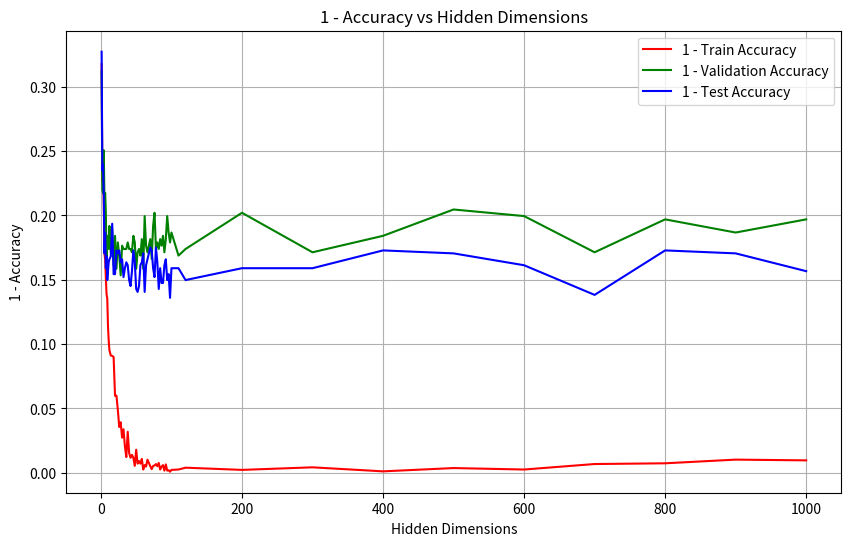

The script that saved this image: (Note: this script raises an exception after producing the figure.)
import pandas as pd
import matplotlib.pyplot as plt

# MNIST
# dataset = "mnist"
# method = "adam_0.001"


# noise = "noise_0.0"
# data = {
#     'Hidden Dimensions':  [1, 2, 3, 4, 5, 6, 7, 8, 9, 10, 12, 14, 16, 18, 20, 25, 30, 35, 40, 45, 50, 55, 60, 65, 70, 75, 80, 85, 90, 95, 100, 105, 110, 115, 120, 130, 140, 150, 160, 170, 180, 190, 200, 300, 400, 500, 600, 700, 800, 900, 1000],
#     'train_accuracy':[0.2963818181818182, 0.3952727272727273, 0.4762, 0.5632363636363636, 0.6172181818181818, 0.6347636363636364, 0.6885636363636364, 0.7568181818181818, 0.7378545454545454, 0.8330545454545455, 0.8641454545454545, 0.8995636363636363, 0.9092727272727272, 0.9266363636363636, 0.9285818181818182, 0.9573090909090908, 0.9752545454545456, 0.9921272727272727, 0.9985818181818182, 0.9996909090909092, 0.9999272727272728, 1.0, 1.0, 1.0, 1.0, 1.0, 1.0, 1.0, 1.0, 1.0, 1.0, 1.0, 1.0, 1.0, 1.0, 1.0, 1.0, 1.0, 1.0, 1.0, 1.0, 1.0, 1.0, 1.0, 1.0, 1.0, 1.0, 1.0, 1.0, 1.0, 1.0],
#     'val_accuracy':  [0.289, 0.3964, 0.4728, 0.5722, 0.634, 0.625, 0.7016, 0.7354, 0.7394, 0.8216, 0.8538, 0.8836, 0.889, 0.8998, 0.9032, 0.909, 0.9142, 0.9116, 0.9194, 0.9318, 0.9262, 0.942, 0.9304, 0.9376, 0.937, 0.9442, 0.943, 0.9458, 0.9458, 0.9474, 0.953, 0.9488, 0.9532, 0.9518, 0.9502, 0.9504, 0.9536, 0.9552, 0.9528, 0.9536, 0.9528, 0.9588, 0.956, 0.9538, 0.9588, 0.9564, 0.9598, 0.9556, 0.9562, 0.9586, 0.956],
#     'test_accuracy': [0.2798, 0.4063, 0.4563, 0.5736, 0.6312, 0.633, 0.7021, 0.7379, 0.737, 0.8178, 0.8549, 0.8823, 0.8919, 0.9006, 0.903, 0.9144, 0.9179, 0.9183, 0.9173, 0.9251, 0.9271, 0.9394, 0.9294, 0.9352, 0.9418, 0.9407, 0.943, 0.9437, 0.9454, 0.9451, 0.9491, 0.9506, 0.9493, 0.9484, 0.9498, 0.9503, 0.9505, 0.9501, 0.9519, 0.9505, 0.9525, 0.9527, 0.9566, 0.9548, 0.9547, 0.9565, 0.9556, 0.9539, 0.9539, 0.9564, 0.9533]
# }

# noise = "noise_0.10"
# data = {
#     'Hidden Dimensions':  [1, 2, 3, 4, 5, 7, 8, 9, 10, 12, 14, 16, 20, 25, 30, 35, 40, 45, 50, 55, 60, 65, 70, 75, 80, 85, 90, 95, 100, 105, 110, 115, 120, 125, 130, 140, 150, 160, 170, 180, 190, 200, 300, 400, 500, 600, 700, 800, 900, 1000],
#     'train_accuracy':[0.2553454545454545, 0.3566, 0.4052909090909091, 0.4957636363636363, 0.5489090909090909, 0.6506727272727273, 0.6878363636363637, 0.7038545454545454, 0.7051818181818181, 0.7727272727272727, 0.8050545454545455, 0.8117818181818182, 0.8294363636363636, 0.8510181818181818, 0.8634181818181819, 0.8694363636363637, 0.885, 0.8987636363636363, 0.9079090909090908, 0.9238363636363636, 0.9479454545454544, 0.9727818181818182, 0.9782181818181818, 0.9989636363636364, 0.9983090909090908, 0.9994545454545456, 0.9997818181818182, 1.0, 0.9999454545454546, 0.9999818181818182, 0.9999818181818182, 1.0, 1.0, 1.0, 1.0, 1.0, 0.9999818181818182, 1.0, 1.0, 1.0, 1.0, 1.0, 1.0, 1.0, 1.0, 1.0, 1.0, 1.0, 1.0, 1.0],
#     'val_accuracy': [0.2582, 0.3612, 0.412, 0.4984, 0.5618, 0.6618, 0.6952, 0.697, 0.7084, 0.767, 0.7962, 0.799, 0.8092, 0.8118, 0.807, 0.8074, 0.7888, 0.78, 0.7694, 0.7652, 0.7496, 0.7504, 0.7546, 0.7596, 0.7562, 0.746, 0.7528, 0.7766, 0.7646, 0.7698, 0.7734, 0.776, 0.7824, 0.7904, 0.7962, 0.7894, 0.785, 0.7998, 0.8022, 0.8022, 0.8066, 0.8124, 0.8182, 0.8158, 0.8238, 0.824, 0.8196, 0.8232, 0.8242, 0.817],
#     'test_accuracy':  [0.2396, 0.3578, 0.4155, 0.4949, 0.5709, 0.6657, 0.6937, 0.6963, 0.7149, 0.7676, 0.7975, 0.7978, 0.8096, 0.814, 0.8111, 0.8097, 0.7904, 0.7768, 0.7741, 0.7623, 0.7515, 0.7465, 0.747, 0.7626, 0.7561, 0.7466, 0.7619, 0.7747, 0.7652, 0.7694, 0.7729, 0.7789, 0.7819, 0.7843, 0.7937, 0.7937, 0.7895, 0.8005, 0.8071, 0.8028, 0.8049, 0.8081, 0.8175, 0.8156, 0.8169, 0.8202, 0.8254, 0.8214, 0.8227, 0.8227]
# }




# cifar10 

#
# dataset = "cifar10"
# method = "adam_0.001"

# noise = "noise_0.0"
# data = {
#     'Hidden Dimensions':  [1, 2, 3, 4, 5, 6, 7, 8, 9, 10, 12, 14, 16, 18, 20, 22, 25, 30, 35, 40, 45, 55, 60, 65, 70, 75, 80, 85, 90, 95, 100, 105, 110, 115, 120, 125, 130, 135, 140, 145, 155, 200, 300, 500, 600, 700, 800, 900, 1000],
#     'train_accuracy':  [0.1963111111111111, 0.2599111111111111, 0.3052, 0.3480222222222222, 0.3733777777777777, 0.4114888888888889, 0.4214888888888889, 0.4485777777777778, 0.4593777777777778, 0.4669555555555555, 0.5145333333333333, 0.5302444444444444, 0.5476444444444445, 0.5592222222222222, 0.5819111111111112, 0.5827555555555556, 0.6074888888888889, 0.6612666666666667, 0.6799111111111111, 0.7222444444444445, 0.7358666666666667, 0.8146444444444444, 0.8669333333333333, 0.9131111111111112, 0.9450888888888888, 0.9638, 0.9675111111111112, 0.9844, 0.9934, 0.9970666666666668, 0.9979333333333332, 0.9982, 0.9993333333333332, 0.9996444444444444, 0.9996666666666668, 0.9998, 0.9998444444444444, 0.9999555555555556, 0.9999555555555556, 0.9999777777777776, 1.0, 1.0, 1.0, 1.0, 1.0, 1.0, 1.0, 1.0, 1.0],
#     'val_accuracy':  [0.2032, 0.2622, 0.3054, 0.3438, 0.3592, 0.4116, 0.4138, 0.4522, 0.4482, 0.4754, 0.506, 0.5172, 0.5264, 0.5324, 0.5488, 0.5308, 0.5494, 0.5606, 0.5444, 0.5344, 0.5454, 0.5454, 0.542, 0.5364, 0.5314, 0.531, 0.5366, 0.5256, 0.5456, 0.5444, 0.5334, 0.5432, 0.5414, 0.5576, 0.5554, 0.552, 0.5606, 0.5654, 0.5674, 0.5634, 0.5716, 0.582, 0.5854, 0.6054, 0.6162, 0.6146, 0.613, 0.6116, 0.6168],
#     'test_accuracy': [0.1938, 0.2611, 0.3022, 0.3465, 0.3623, 0.4147, 0.4146, 0.4484, 0.4537, 0.4681, 0.4929, 0.5034, 0.5197, 0.523, 0.5285, 0.5266, 0.5413, 0.5424, 0.5446, 0.5274, 0.5396, 0.5233, 0.5384, 0.5321, 0.5233, 0.522, 0.5329, 0.5256, 0.5332, 0.539, 0.5355, 0.5346, 0.5364, 0.5515, 0.553, 0.5523, 0.5538, 0.5507, 0.5545, 0.5634, 0.5622, 0.5679, 0.5839, 0.5958, 0.5984, 0.6026, 0.603, 0.6018, 0.6078]
# }


# noise       = "noise_0.10"
# data = {
#     'Hidden Dimensions': [1, 2, 3, 4, 5, 6, 7, 8, 9, 10, 12, 14, 16, 18, 20, 25, 30, 32, 35, 40, 45, 50, 55, 60, 64, 70, 75, 80, 85, 90, 95, 100, 105, 110, 115, 120, 125, 128, 130, 135, 140, 145, 200, 256, 300, 400, 512, 600, 700, 800, 900, 1000],
#     'train_accuracy':[0.1840888888888888, 0.2533555555555555, 0.2827333333333333, 0.3195333333333333, 0.3324222222222222, 0.3686, 0.3842666666666666, 0.3962666666666666, 0.4132666666666666, 0.4278888888888889, 0.4514, 0.4771777777777777, 0.4943111111111111, 0.5008888888888889, 0.5114888888888889, 0.5445333333333333, 0.5808, 0.5899777777777778, 0.6112666666666666, 0.6309555555555556, 0.6566444444444445, 0.699, 0.7331777777777778, 0.7666444444444445, 0.79, 0.8341111111111111, 0.8641777777777778, 0.8804, 0.9239777777777778, 0.9446666666666668, 0.9799111111111112, 0.989, 0.9931333333333332, 0.9966, 0.9980222222222224, 0.9986, 0.9993555555555556, 0.9997555555555556, 0.9992888888888888, 0.9998222222222222, 0.9997777777777778, 0.9997111111111112, 1.0, 1.0, 1.0, 1.0, 1.0, 1.0, 1.0, 1.0, 1.0, 1.0],
#     'val_accuracy': [0.1878, 0.2604, 0.2864, 0.3262, 0.3438, 0.375, 0.3902, 0.3964, 0.4112, 0.4294, 0.4536, 0.4546, 0.4736, 0.4692, 0.4722, 0.4868, 0.4798, 0.4962, 0.4706, 0.473, 0.4822, 0.4658, 0.461, 0.4592, 0.4594, 0.4442, 0.4396, 0.4206, 0.4366, 0.4296, 0.4306, 0.4438, 0.4446, 0.4382, 0.4414, 0.4534, 0.4302, 0.4484, 0.4564, 0.4464, 0.4434, 0.4546, 0.4692, 0.4824, 0.4918, 0.4944, 0.5098, 0.5156, 0.5166, 0.5184, 0.5198, 0.5214],
#     'test_accuracy':[0.1851, 0.2581, 0.2892, 0.3247, 0.335, 0.372, 0.3907, 0.3925, 0.4166, 0.4252, 0.4438, 0.4576, 0.4655, 0.4611, 0.4663, 0.4765, 0.4695, 0.4908, 0.469, 0.4606, 0.4705, 0.4665, 0.4495, 0.4493, 0.4443, 0.4375, 0.4344, 0.4235, 0.4244, 0.4282, 0.429, 0.4281, 0.4357, 0.4281, 0.4364, 0.44, 0.4304, 0.4264, 0.444, 0.4415, 0.4457, 0.4473, 0.459, 0.4776, 0.4769, 0.4923, 0.4931, 0.4978, 0.4951, 0.5038, 0.5049, 0.5102]
# }

# noise       = "noise_0.20"
# data = {
#     'Hidden Dimensions':[1, 2, 3, 4, 5, 6, 7, 8, 9, 10, 12, 14, 16, 18, 20, 25, 30, 35, 40, 45, 50, 55, 60, 65, 70, 75, 80, 85, 90, 95, 100, 105, 110, 120, 130, 140, 150, 160, 170, 180, 190, 200, 300, 400, 500, 600, 700, 800, 900, 1000],
#     'train_accuracy': [0.1745111111111111, 0.2208, 0.2357777777777777, 0.2741555555555555, 0.3044666666666666, 0.3254666666666667, 0.3336444444444444, 0.3729333333333333, 0.3628888888888888, 0.388, 0.4117555555555555, 0.4207777777777777, 0.4388, 0.4518888888888889, 0.4626222222222222, 0.4786666666666667, 0.5006666666666667, 0.5413555555555556, 0.5454444444444444, 0.5941555555555555, 0.6203111111111111, 0.6433333333333333, 0.6741555555555555, 0.7242666666666666, 0.7672888888888889, 0.7876, 0.8443555555555555, 0.8828444444444444, 0.9047777777777778, 0.9593333333333334, 0.9726, 0.9803333333333332, 0.9886, 0.9948, 0.9987111111111112, 0.9989555555555556, 0.9997111111111112, 0.9997777777777778, 0.9999333333333332, 0.9999555555555556, 1.0, 1.0, 0.9999777777777776, 1.0, 1.0, 1.0, 1.0, 1.0, 1.0, 1.0],
#     'val_accuracy': [0.1744, 0.2252, 0.2288, 0.2706, 0.2882, 0.3232, 0.3266, 0.3554, 0.3508, 0.375, 0.3878, 0.4034, 0.4068, 0.4164, 0.4246, 0.4048, 0.4052, 0.4002, 0.4036, 0.4124, 0.4012, 0.394, 0.3886, 0.3772, 0.3676, 0.3608, 0.3472, 0.3446, 0.351, 0.3466, 0.3474, 0.3502, 0.3464, 0.3416, 0.3574, 0.3534, 0.3638, 0.36, 0.367, 0.376, 0.3736, 0.3764, 0.3884, 0.3988, 0.3996, 0.4204, 0.4176, 0.4206, 0.4112, 0.4282],
#     'test_accuracy': [0.1768, 0.2319, 0.2391, 0.2747, 0.295, 0.3277, 0.336, 0.3495, 0.3614, 0.3781, 0.3923, 0.4028, 0.4097, 0.4076, 0.4158, 0.4041, 0.4095, 0.3971, 0.4013, 0.4066, 0.3872, 0.3871, 0.3801, 0.3655, 0.3649, 0.3665, 0.3568, 0.3422, 0.336, 0.3382, 0.34, 0.3423, 0.3398, 0.355, 0.3488, 0.3491, 0.3502, 0.3527, 0.3619, 0.3673, 0.3729, 0.371, 0.3848, 0.3892, 0.4019, 0.4029, 0.407, 0.4125, 0.4093, 0.4121]
# }

# [redacted]

# mutagenicity
# seed = "41"
# dataset     = "mutagenicity"
# noise = "noise_0.0"
method = "adam_0.001"
# data = {
#     'Hidden Dimensions': [1, 2, 3, 4, 5, 6, 8, 9, 10, 12, 14, 16, 18, 20, 22, 26, 28, 30, 32, 34, 36, 38, 40, 42, 44, 46, 48, 50, 52, 54, 56, 58, 60, 62, 64, 66, 68, 70, 72, 74, 76, 78, 80, 90, 100, 110, 120, 200, 300, 400, 500, 600, 700, 800, 900, 1000],
#     'train_accuracy': [0.69874715261959, 0.7870159453302962, 0.7770501138952164, 0.8038154897494305, 0.8095102505694761, 0.8394077448747153, 0.8516514806378133, 0.8613325740318907, 0.8599088838268792, 0.8804100227790432, 0.8946469248291572, 0.9131548974943052, 0.922266514806378, 0.9251138952164008, 0.9490318906605922, 0.9607061503416856, 0.95501138952164, 0.9772209567198178, 0.9629840546697038, 0.958997722095672, 0.9763667425968108, 0.975512528473804, 0.9866173120728928, 0.9792141230068336, 0.9860478359908884, 0.9806378132118452, 0.991742596810934, 0.987756264236902, 0.996867881548975, 0.9931662870159452, 0.9920273348519362, 0.9945899772209568, 0.998006833712984, 0.9934510250569476, 0.994874715261959, 0.996867881548975, 0.9891799544419134, 0.9951594533029612, 0.9965831435079726, 0.9962984054669703, 0.9985763097949886, 0.9971526195899773, 0.996867881548975, 0.9982915717539864, 0.998006833712984, 0.9977220956719818, 0.998006833712984, 0.9985763097949886, 0.9965831435079726, 0.996013667425968, 0.9962984054669703, 0.9954441913439636, 0.9943052391799544, 0.9903189066059226, 0.9923120728929384, 0.9943052391799544],
#     'val_accuracy': [0.7161125319693095, 0.7442455242966752, 0.7621483375959079, 0.7928388746803069, 0.7672634271099744, 0.7851662404092071, 0.7953964194373402, 0.8132992327365729, 0.7800511508951407, 0.8516624040920716, 0.7979539641943734, 0.8184143222506394, 0.8158567774936062, 0.8184143222506394, 0.8337595907928389, 0.8184143222506394, 0.8286445012787724, 0.8184143222506394, 0.8363171355498721, 0.8209718670076727, 0.8312020460358056, 0.8286445012787724, 0.8260869565217391, 0.8184143222506394, 0.7979539641943734, 0.8132992327365729, 0.8107416879795396, 0.8081841432225064, 0.8184143222506394, 0.8439897698209718, 0.8260869565217391, 0.8184143222506394, 0.8337595907928389, 0.8209718670076727, 0.8286445012787724, 0.8439897698209718, 0.8056265984654731, 0.8158567774936062, 0.8184143222506394, 0.8107416879795396, 0.8235294117647058, 0.8337595907928389, 0.8312020460358056, 0.8132992327365729, 0.8184143222506394, 0.8056265984654731, 0.8132992327365729, 0.8158567774936062, 0.8081841432225064, 0.80306905370844, 0.8056265984654731, 0.7877237851662404, 0.8005115089514067, 0.8056265984654731, 0.7800511508951407, 0.8081841432225064],
#     'test_accuracy': [0.7119815668202765, 0.7695852534562212, 0.7488479262672811, 0.7972350230414746, 0.7926267281105991, 0.8317972350230415, 0.7788018433179723, 0.8064516129032258, 0.8064516129032258, 0.836405529953917, 0.8317972350230415, 0.8525345622119815, 0.8387096774193549, 0.836405529953917, 0.8271889400921659, 0.8433179723502304, 0.8202764976958525, 0.8456221198156681, 0.8294930875576036, 0.8433179723502304, 0.8594470046082949, 0.8133640552995391, 0.8341013824884793, 0.8387096774193549, 0.8271889400921659, 0.8594470046082949, 0.847926267281106, 0.8456221198156681, 0.8456221198156681, 0.836405529953917, 0.8525345622119815, 0.8456221198156681, 0.836405529953917, 0.8571428571428571, 0.8502304147465438, 0.8387096774193549, 0.836405529953917, 0.8387096774193549, 0.8433179723502304, 0.8317972350230415, 0.836405529953917, 0.8594470046082949, 0.8433179723502304, 0.8456221198156681, 0.8571428571428571, 0.8571428571428571, 0.8341013824884793, 0.847926267281106, 0.8456221198156681, 0.8410138248847926, 0.8548387096774194, 0.8294930875576036, 0.8456221198156681, 0.8502304147465438, 0.8341013824884793, 0.8594470046082949]
# }


seed = "42"
dataset     = "mutagenicity"
noise = "noise_0.0"
data = {
    'Hidden Dimensions':  [1, 2, 3, 4, 5, 6, 7, 8, 9, 10, 11, 12, 14, 16, 18, 20, 22, 24, 26, 28, 30, 32, 34, 36, 38, 40, 42, 44, 46, 48, 50, 52, 54, 56, 58, 60, 62, 64, 66, 70, 72, 74, 76, 78, 80, 82, 84, 86, 88, 90, 92, 94, 96, 98, 100, 110, 120, 200, 300, 400, 500, 600, 700, 800, 900, 1000],
    'train_accuracy':[0.6825170842824602, 0.7733485193621867, 0.77249430523918, 0.7864464692482915, 0.8297266514806378, 0.833997722095672, 0.8488041002277904, 0.8613325740318907, 0.864749430523918, 0.8858200455580866, 0.8969248291571754, 0.9046127562642368, 0.908883826879271, 0.9091685649202732, 0.9100227790432802, 0.9402050113895216, 0.9399202733485194, 0.9513097949886103, 0.9644077448747151, 0.9607061503416856, 0.9726651480637812, 0.966116173120729, 0.979498861047836, 0.987756264236902, 0.9681093394077448, 0.984624145785877, 0.9883257403189066, 0.9860478359908884, 0.9883257403189066, 0.9945899772209568, 0.9820615034168564, 0.9928815489749432, 0.9908883826879272, 0.9928815489749432, 0.9891799544419134, 0.9974373576309796, 0.994020501138952, 0.9951594533029612, 0.989749430523918, 0.994874715261959, 0.9971526195899773, 0.9945899772209568, 0.9943052391799544, 0.9931662870159452, 0.994874715261959, 0.9923120728929384, 0.9974373576309796, 0.9951594533029612, 0.994020501138952, 0.9982915717539864, 0.9934510250569476, 0.9982915717539864, 0.998006833712984, 0.9991457858769932, 0.9977220956719818, 0.9974373576309796, 0.996013667425968, 0.9977220956719818, 0.9957289293849658, 0.9988610478359908, 0.9962984054669703, 0.9974373576309796, 0.9931662870159452, 0.9925968109339408, 0.989749430523918, 0.9903189066059226],
    'val_accuracy': [0.6879795396419437, 0.7800511508951407, 0.782608695652174, 0.7493606138107417, 0.7877237851662404, 0.782608695652174, 0.7979539641943734, 0.8363171355498721, 0.8184143222506394, 0.8158567774936062, 0.8260869565217391, 0.8081841432225064, 0.8286445012787724, 0.8107416879795396, 0.8388746803069054, 0.8158567774936062, 0.8414322250639387, 0.8209718670076727, 0.8312020460358056, 0.8465473145780051, 0.8235294117647058, 0.8260869565217391, 0.8260869565217391, 0.8260869565217391, 0.8209718670076727, 0.8260869565217391, 0.8260869565217391, 0.8286445012787724, 0.8158567774936062, 0.8209718670076727, 0.8414322250639387, 0.8286445012787724, 0.8260869565217391, 0.8312020460358056, 0.8184143222506394, 0.8414322250639387, 0.8005115089514067, 0.8235294117647058, 0.8286445012787724, 0.8184143222506394, 0.8337595907928389, 0.8081841432225064, 0.7979539641943734, 0.8260869565217391, 0.8209718670076727, 0.8260869565217391, 0.8184143222506394, 0.8235294117647058, 0.8158567774936062, 0.8286445012787724, 0.8184143222506394, 0.8005115089514067, 0.8132992327365729, 0.8209718670076727, 0.8132992327365729, 0.8312020460358056, 0.8260869565217391, 0.7979539641943734, 0.8286445012787724, 0.8158567774936062, 0.7953964194373402, 0.8005115089514067, 0.8286445012787724, 0.80306905370844, 0.8132992327365729, 0.80306905370844],
    'test_accuracy': [0.6728110599078341, 0.7649769585253456, 0.7603686635944701, 0.783410138248848, 0.8294930875576036, 0.8133640552995391, 0.8410138248847926, 0.8317972350230415, 0.8502304147465438, 0.8433179723502304, 0.836405529953917, 0.8341013824884793, 0.8317972350230415, 0.8064516129032258, 0.8456221198156681, 0.8456221198156681, 0.8271889400921659, 0.8294930875576036, 0.8271889400921659, 0.836405529953917, 0.8341013824884793, 0.847926267281106, 0.8410138248847926, 0.836405529953917, 0.8387096774193549, 0.8502304147465438, 0.8548387096774194, 0.8433179723502304, 0.8271889400921659, 0.836405529953917, 0.8571428571428571, 0.8594470046082949, 0.8548387096774194, 0.8387096774193549, 0.836405529953917, 0.8294930875576036, 0.8594470046082949, 0.8387096774193549, 0.8341013824884793, 0.8248847926267281, 0.8271889400921659, 0.8410138248847926, 0.847926267281106, 0.8248847926267281, 0.836405529953917, 0.8571428571428571, 0.8410138248847926, 0.8525345622119815, 0.8525345622119815, 0.8387096774193549, 0.8341013824884793, 0.8502304147465438, 0.8456221198156681, 0.8640552995391705, 0.8410138248847926, 0.8410138248847926, 0.8502304147465438, 0.8410138248847926, 0.8410138248847926, 0.8271889400921659, 0.8294930875576036, 0.8387096774193549, 0.8617511520737328, 0.8271889400921659, 0.8294930875576036, 0.8433179723502304]
}


df = pd.DataFrame(data)

# Calculate 1 - accuracy
df['1 - train_accuracy'] = 1 - df['train_accuracy']
df['1 - val_accuracy'] = 1 - df['val_accuracy']
df['1 - test_accuracy'] = 1 - df['test_accuracy']

# Plotting
plt.figure(figsize=(10, 6))
plt.plot(df['Hidden Dimensions'], df['1 - train_accuracy'], label='1 - Train Accuracy', color = 'red')
plt.plot(df['Hidden Dimensions'], df['1 - val_accuracy'], label='1 - Validation Accuracy', color = 'green')
plt.plot(df['Hidden Dimensions'], df['1 - test_accuracy'], label='1 - Test Accuracy', color = 'blue')

plt.xlabel('Hidden Dimensions')
plt.ylabel('1 - Accuracy')
plt.title('1 - Accuracy vs Hidden Dimensions')
plt.legend()
plt.grid(True)
plt.savefig(f"{dataset}/{noise}/{seed}/error_rate_{method}.png")
